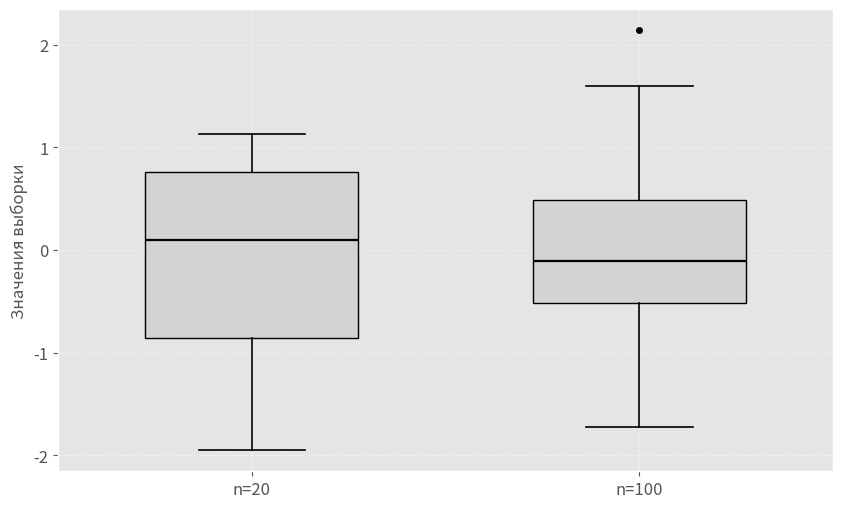

Source code (Python): (Note: this script raises an exception after producing the figure.)
from pathlib import Path

import matplotlib.pyplot as plt
import numpy as np
import scipy.stats as stats


SAMPLE_SIZES = [20, 100]
REPEATS = 1000
POISSON_LAMBDA = 5
RANDOM_SEED = 42


def getDistributionConfigs():
	return [
		{
			"name": "Normal N(0,1)",
			"file_stub": "norm",
			"generator": lambda size, rng: stats.norm.rvs(size=size, random_state=rng),
		},
		{
			"name": "Cauchy C(0,1)",
			"file_stub": "cauchy",
			"generator": lambda size, rng: stats.cauchy.rvs(size=size, random_state=rng),
		},
		{
			"name": "Laplace L(0, 1/sqrt(2))",
			"file_stub": "laplace",
			"generator": lambda size, rng: stats.laplace.rvs(
				loc=0,
				scale=1 / np.sqrt(2),
				size=size,
				random_state=rng,
			),
		},
		{
			"name": f"Poisson P({POISSON_LAMBDA})",
			"file_stub": "poisson",
			"generator": lambda size, rng: stats.poisson.rvs(
				mu=POISSON_LAMBDA,
				size=size,
				random_state=rng,
			),
		},
		{
			"name": "Uniform U(-sqrt(3), sqrt(3))",
			"file_stub": "uniform",
			"generator": lambda size, rng: stats.uniform.rvs(
				loc=-np.sqrt(3),
				scale=2 * np.sqrt(3),
				size=size,
				random_state=rng,
			),
		},
	]


def tukeyBounds(sample):
	q1, q3 = np.quantile(sample, [0.25, 0.75], method="midpoint")
	iqr = q3 - q1
	lower_bound = q1 - 1.5 * iqr
	upper_bound = q3 + 1.5 * iqr
	return lower_bound, upper_bound


def outlierShare(sample):
	lower_bound, upper_bound = tukeyBounds(sample)
	outlier_count = np.sum((sample < lower_bound) | (sample > upper_bound))
	return float(outlier_count / sample.size)


def meanOutlierShare(generator, sample_size, repeats, rng):
	shares = []
	for _ in range(repeats):
		sample = np.asarray(generator(sample_size, rng), dtype=float)
		shares.append(outlierShare(sample))
	return float(np.mean(shares))


def saveOutlierCsv(rows):
	output_dir = Path(__file__).resolve().parents[1] / "data" / "processed"
	output_dir.mkdir(parents=True, exist_ok=True)
	output_path = output_dir / "outlier_share.csv"

	lines = ["distribution,n,mean_outlier_share"]
	for row in rows:
		lines.append(
			f"{row['distribution']},{row['n']},{row['mean_outlier_share']:.10f}"
		)

	output_path.write_text("\n".join(lines), encoding="utf-8")
	print(f"Результаты сохранены: {output_path}")


def saveBoxplotFigure(dist_name, file_stub, generator, sample_sizes, rng):
	samples = [np.asarray(generator(size, rng), dtype=float) for size in sample_sizes]

	fig, ax = plt.subplots(figsize=(10, 6))
	boxplot = ax.boxplot(
		samples,
		patch_artist=True,
		labels=[f"n={size}" for size in sample_sizes],
		widths=0.55,
		showfliers=True,
	)

	for box in boxplot["boxes"]:
		box.set(facecolor="lightgray", edgecolor="black")
	for median in boxplot["medians"]:
		median.set(color="black", linewidth=1.6)
	for whisker in boxplot["whiskers"]:
		whisker.set(color="black", linewidth=1.2)
	for cap in boxplot["caps"]:
		cap.set(color="black", linewidth=1.2)
	for flier in boxplot["fliers"]:
		flier.set(marker="o", markerfacecolor="black", markeredgecolor="black", markersize=4)

	ax.set_ylabel("Значения выборки", fontsize=12)
	ax.grid(True, linestyle=":", alpha=0.7)
	ax.tick_params(axis="both", labelsize=12)

	figures_dir = Path(__file__).resolve().parents[1] / "figures"
	figures_dir.mkdir(parents=True, exist_ok=True)
	output_path = figures_dir / f"{file_stub}_boxplot.png"
	fig.tight_layout()
	fig.savefig(output_path, dpi=300)
	plt.close(fig)


def saveOutlierShareFigure(rows):
	grouped = {}
	for row in rows:
		grouped.setdefault(row["distribution"], {})[row["n"]] = row["mean_outlier_share"]

	distributions = list(grouped.keys())
	x_positions = np.arange(len(distributions))
	bar_width = 0.35

	fig, ax = plt.subplots(figsize=(12, 6))
	for index, sample_size in enumerate(SAMPLE_SIZES):
		values = [grouped[dist][sample_size] for dist in distributions]
		shift = (index - 0.5) * bar_width
		ax.bar(
			x_positions + shift,
			values,
			width=bar_width,
			color="lightgray",
			edgecolor="black",
			label=f"n={sample_size}",
		)

	ax.set_ylabel("Доля выбросов", fontsize=12)
	ax.set_xticks(x_positions)
	ax.set_xticklabels(distributions, rotation=15, ha="right", fontsize=11)
	ax.grid(True, axis="y", linestyle=":", alpha=0.7)
	ax.legend(loc="upper right", fontsize=11)
	ax.tick_params(axis="y", labelsize=11)

	figures_dir = Path(__file__).resolve().parents[1] / "figures"
	figures_dir.mkdir(parents=True, exist_ok=True)
	output_path = figures_dir / "outlier_share.png"
	fig.tight_layout()
	fig.savefig(output_path, dpi=300)
	plt.close(fig)


def printReport(rows):
	current_distribution = None
	for row in rows:
		if row["distribution"] != current_distribution:
			current_distribution = row["distribution"]
			print(f"\nРаспределение: {current_distribution}")
		print(f"  n={row['n']}: средняя доля выбросов = {row['mean_outlier_share']:.6f}")


def main():
	rng = np.random.default_rng(RANDOM_SEED)
	plt.style.use("ggplot")

	distribution_configs = getDistributionConfigs()
	result_rows = []

	for config in distribution_configs:
		saveBoxplotFigure(
			dist_name=config["name"],
			file_stub=config["file_stub"],
			generator=config["generator"],
			sample_sizes=SAMPLE_SIZES,
			rng=rng,
		)

		for sample_size in SAMPLE_SIZES:
			mean_share = meanOutlierShare(
				generator=config["generator"],
				sample_size=sample_size,
				repeats=REPEATS,
				rng=rng,
			)
			result_rows.append(
				{
					"distribution": config["name"],
					"n": sample_size,
					"mean_outlier_share": mean_share,
				}
			)

	printReport(result_rows)
	saveOutlierCsv(result_rows)
	saveOutlierShareFigure(result_rows)


if __name__ == "__main__":
	main()
